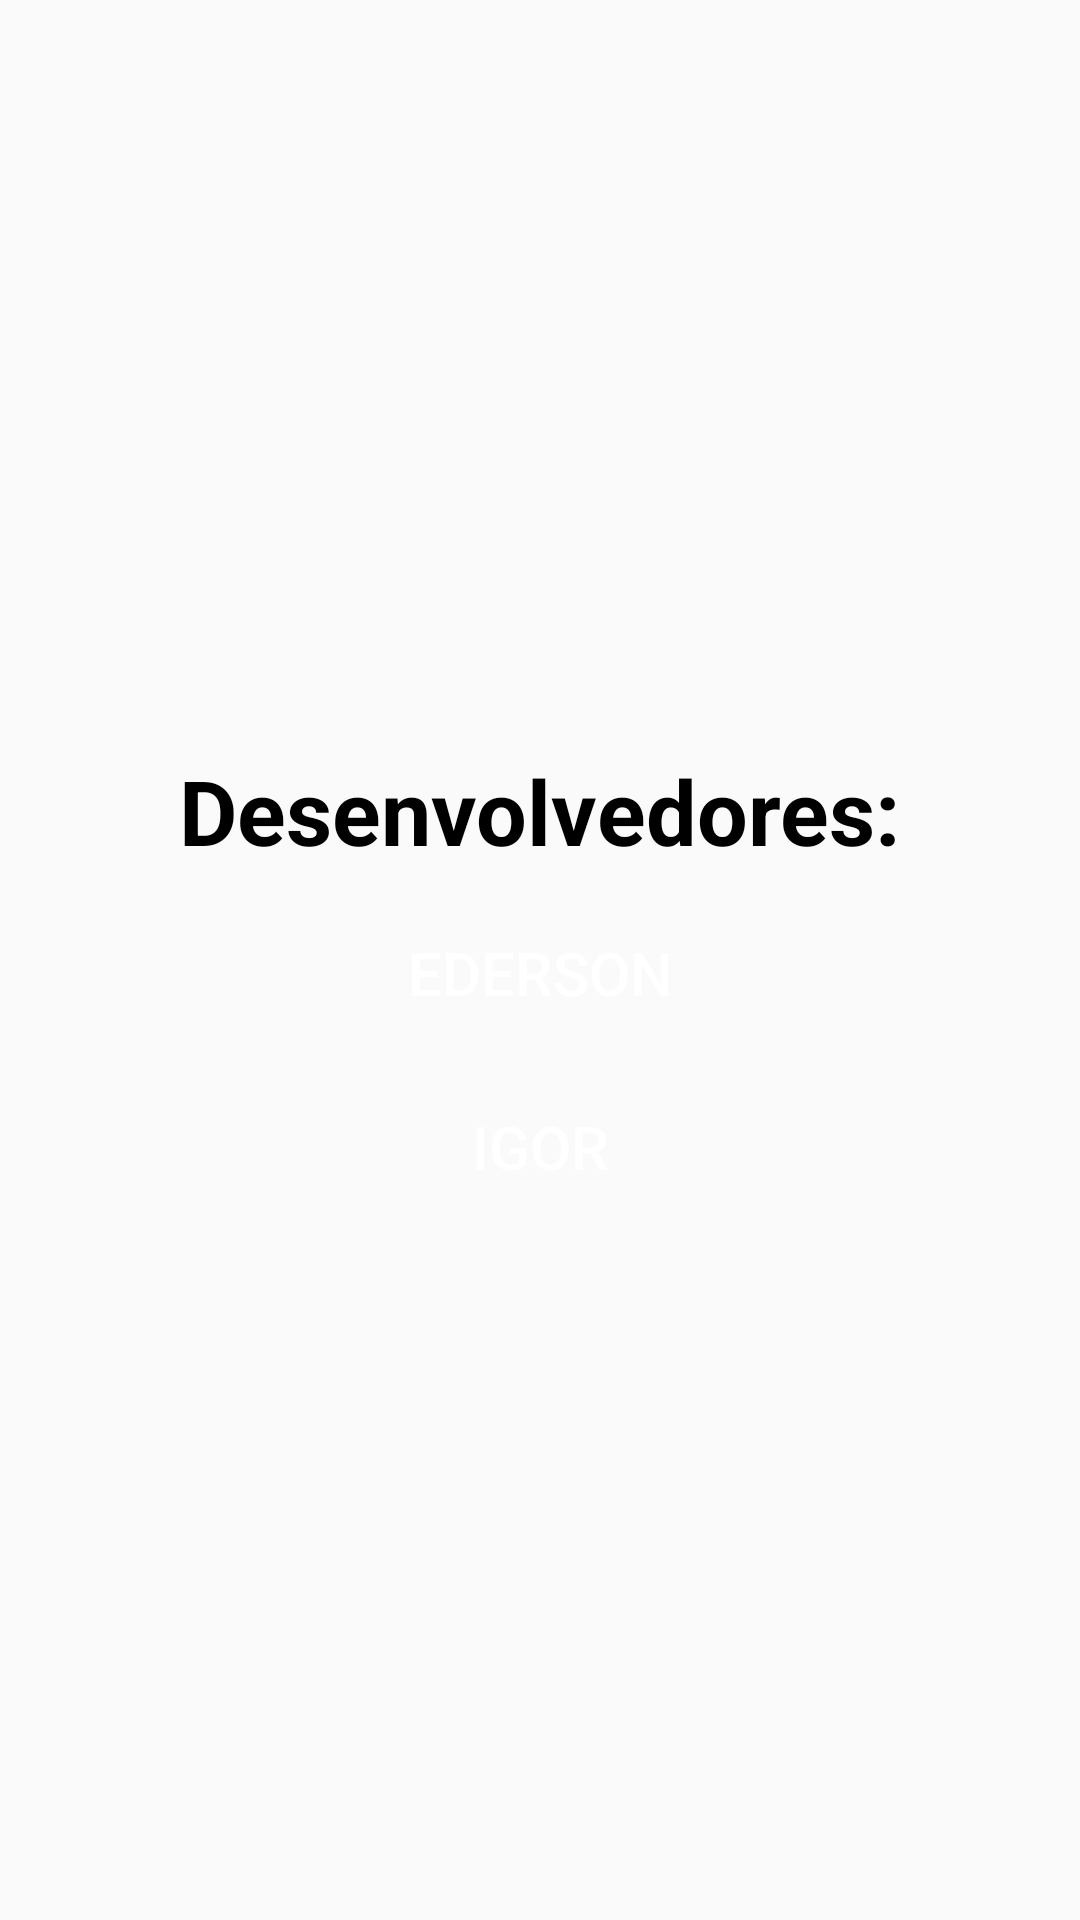

The Android layout XML behind this screen, and the referenced resources:
<!-- AndroidManifest.xml: application theme Theme.AplicativoConversa -->
<!-- res/layout/activity_main2.xml -->
<?xml version="1.0" encoding="utf-8"?>
<RelativeLayout xmlns:android="http://schemas.android.com/apk/res/android"
    xmlns:app="http://schemas.android.com/apk/res-auto"
    xmlns:tools="http://schemas.android.com/tools"
    android:layout_width="match_parent"
    android:layout_height="match_parent"
    tools:context=".MainActivity2">

    <TextView
        android:id="@+id/tv_desenvolvedores"
        android:layout_width="wrap_content"
        android:layout_height="wrap_content"
        android:layout_centerHorizontal="true"
        android:text="Desenvolvedores:"
        android:textSize="30sp"
        android:textStyle="bold"
        android:textColor="?android:textColorPrimary"
        android:layout_marginTop="250dp"/>

    <Button
        android:id="@+id/btn_ederson"
        android:layout_width="150dp"
        android:layout_height="wrap_content"
        android:layout_below="@id/tv_desenvolvedores"
        android:layout_centerHorizontal="true"
        android:layout_marginTop="10dp"
        android:background="@drawable/btn_background"
        android:text="Ederson"
        android:textColor="@color/white"
        android:textSize="20sp" />

    <Button
        android:id="@+id/btn_igor"
        android:layout_width="150dp"
        android:layout_height="wrap_content"
        android:layout_below="@id/btn_ederson"
        android:layout_centerHorizontal="true"
        android:layout_marginTop="10dp"
        android:background="@drawable/btn_background"
        android:text="Igor"
        android:textColor="@color/white"
        android:textSize="20sp" />


</RelativeLayout>
<!-- resources referenced by this layout -->
<resources>
  <color name="white">#FFFFFFFF</color>
  <style name="Theme.AplicativoConversa" parent="Theme.AppCompat.Light">
          
          <item name="colorPrimary">@color/purple_500</item>
          <item name="colorPrimaryVariant">@color/purple_700</item>
          <item name="colorOnPrimary">@color/white</item>
          
          <item name="colorSecondary">@color/teal_200</item>
          <item name="colorSecondaryVariant">@color/teal_700</item>
          <item name="colorOnSecondary">@color/black</item>
          <item name="android:textColorPrimary">@color/black</item>
          
          <item name="android:statusBarColor" tools:targetApi="l">?attr/colorPrimaryVariant</item>
          
      </style>
  <color name="purple_500">#FF6200EE</color>
  <color name="purple_700">#FF3700B3</color>
  <color name="teal_200">#FF03DAC5</color>
  <color name="teal_700">#FF018786</color>
  <color name="black">#FF000000</color>
</resources>
